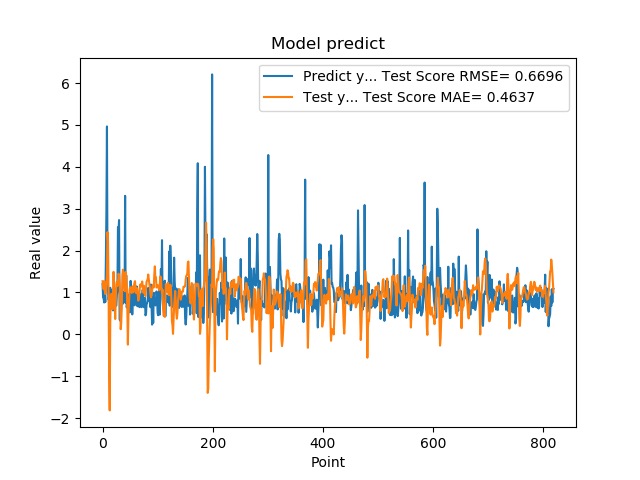

Data behind this chart, as committed beside it:
1.201630949974060059e+00, 1.267406094084825741e+00
8.802530169486999512e-01, 1.179571735387471509e+00
8.531429767608642578e-01, 1.079868670927434771e+00
7.591750025749206543e-01, 1.264734874951220833e+00
1.005007982254028320e+00, 1.221646271006482598e+00
7.687720060348510742e-01, 9.614474457968859022e-01
1.740013241767883301e+00, 1.082463104487858763e+00
2.913533687591552734e+00, 1.204783618391256583e+00
4.963075160980224609e+00, 1.425041198249645591e+00
1.471215128898620605e+00, 2.439147533629367093e+00
1.000648975372314453e+00, 2.225915305362835106e+00
8.220189809799194336e-01, 9.310203167210517883e-01
9.362199902534482643e-01, -9.687196486078668567e-01
5.486897230148315430e-01, -1.817661273023583268e+00
1.111255049705505371e+00, 2.609519481958574860e-01
7.148039937019348145e-01, 9.453822414378897365e-01
1.052167057991027832e+00, 9.656406840904797617e-01
8.955980539321898304e-01, 7.655297716319406920e-01
7.769405245780944824e-01, 5.976789026767008739e-01
5.699509978294372559e-01, 1.001942983918031160e+00
8.244060277938842773e-01, 1.491010046662398558e+00
5.800840258598327637e-01, 1.066432427840419361e+00
9.488009810447691761e-01, 7.563021272580092713e-01
7.918390035629272461e-01, 3.644207181877612833e-01
6.937990188598632812e-01, 8.282415452040513548e-01
6.834830045700073242e-01, 1.186450688246848406e+00
9.433320164680479847e-01, 1.254417728323465653e+00
1.032713770866394043e+00, 1.153963228473599667e+00
2.556216001510620117e+00, 1.210204159746106845e+00
2.464895963668823242e+00, 1.447133002326514317e+00
2.728049993515014204e+00, 1.400875913895587077e+00
3.558506965637206476e-01, 1.204959997224755330e+00
3.262020051479339600e-01, 7.979128469196039575e-01
3.781589865684509277e-01, 1.205515822137132181e-01
6.306380033493041992e-01, 2.887701469648847330e-01
8.854129910469055176e-01, 7.138945383978851922e-01
9.743152856826782227e-01, 1.414669221000226740e+00
7.307389974594116211e-01, 1.543315889698037457e+00
9.521890282630921520e-01, 1.447065519785253329e+00
1.011654973030090332e+00, 1.144417239673837461e+00
7.643579840660095215e-01, 1.039604662293930115e+00
3.306220054626464844e+00, 1.027472890918547321e+00
7.543110251426696777e-01, 1.488519688015574660e+00
1.409499049186706321e+00, 1.369061699245440966e+00
6.401469707489013672e-01, 1.178706618264675043e+00
8.640019893646240234e-01, 6.133527319270291045e-01
8.469420075416564941e-01, -2.468303795213047658e-01
7.976629734039306641e-01, 4.498018853659042082e-01
9.555831551551821068e-01, 7.123502144102240585e-01
9.546210169792175293e-01, 1.042094941165616628e+00
5.251880288124084473e-01, 1.113809702008268898e+00
1.275226235389709695e+00, 1.123241329925524612e+00
8.355640172958374023e-01, 1.045696129792212936e+00
7.640249729156494141e-01, 9.869520743897635118e-01
4.752210080623626154e-01, 1.066343202751319108e+00
7.414129972457885742e-01, 1.143691835274443180e+00
1.069700956344604492e+00, 1.003393985518254539e+00
7.892770171165466309e-01, 1.141881797795841536e+00
6.914690136909484863e-01, 1.232678389760645921e+00
7.093830108642578125e-01, 1.269166173236027984e+00
1.115731000900268555e+00, 1.048367619013347518e+00
... 759 more rows
